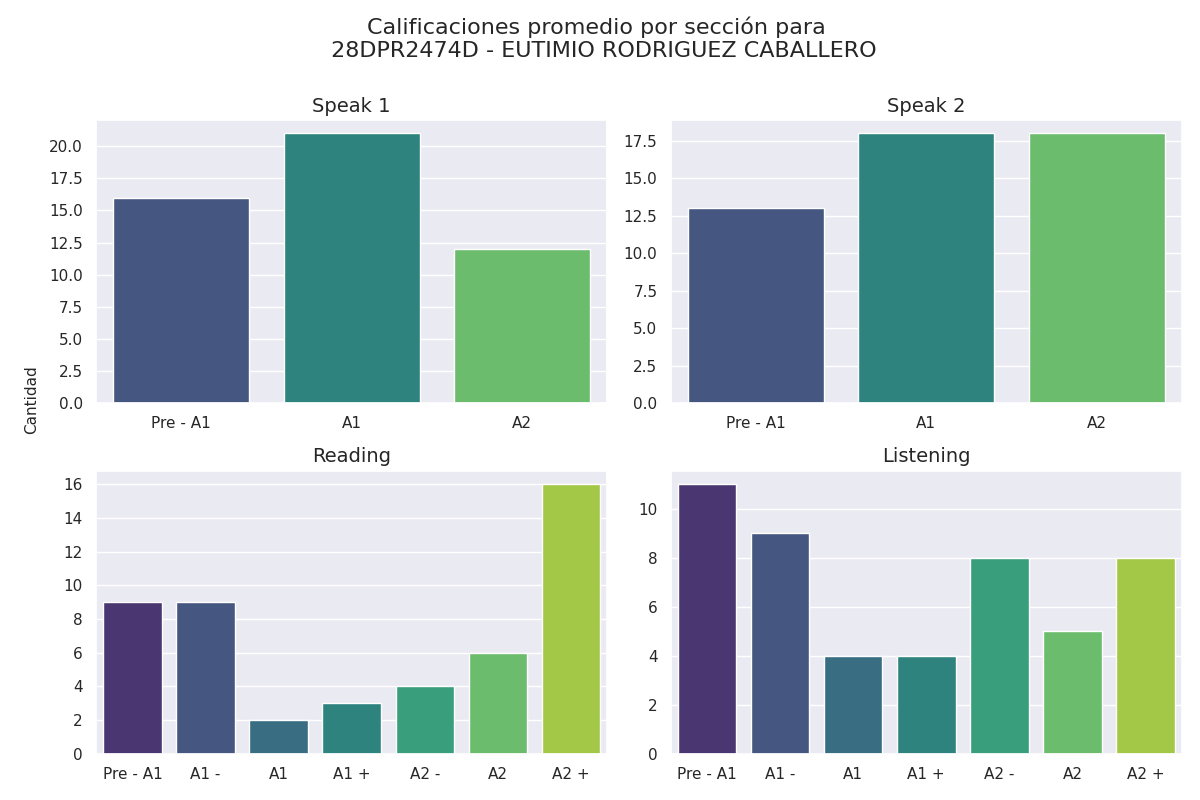

Source data for this figure (header and first rows):
seccion, calificacion, cantidad
speak 1, Pre - A1, 16
speak 1, A1, 21
speak 1, A2, 12
speak 2, Pre - A1, 13
speak 2, A1, 18
speak 2, A2, 18
reading, Pre - A1, 9
reading, A1 -, 9
reading, A1, 2
reading, A1 +, 3
reading, A2 -, 4
reading, A2, 6
reading, A2 +, 16
listening, Pre - A1, 11
listening, A1 -, 9
listening, A1, 4
listening, A1 +, 4
listening, A2 -, 8
listening, A2, 5
listening, A2 +, 8
